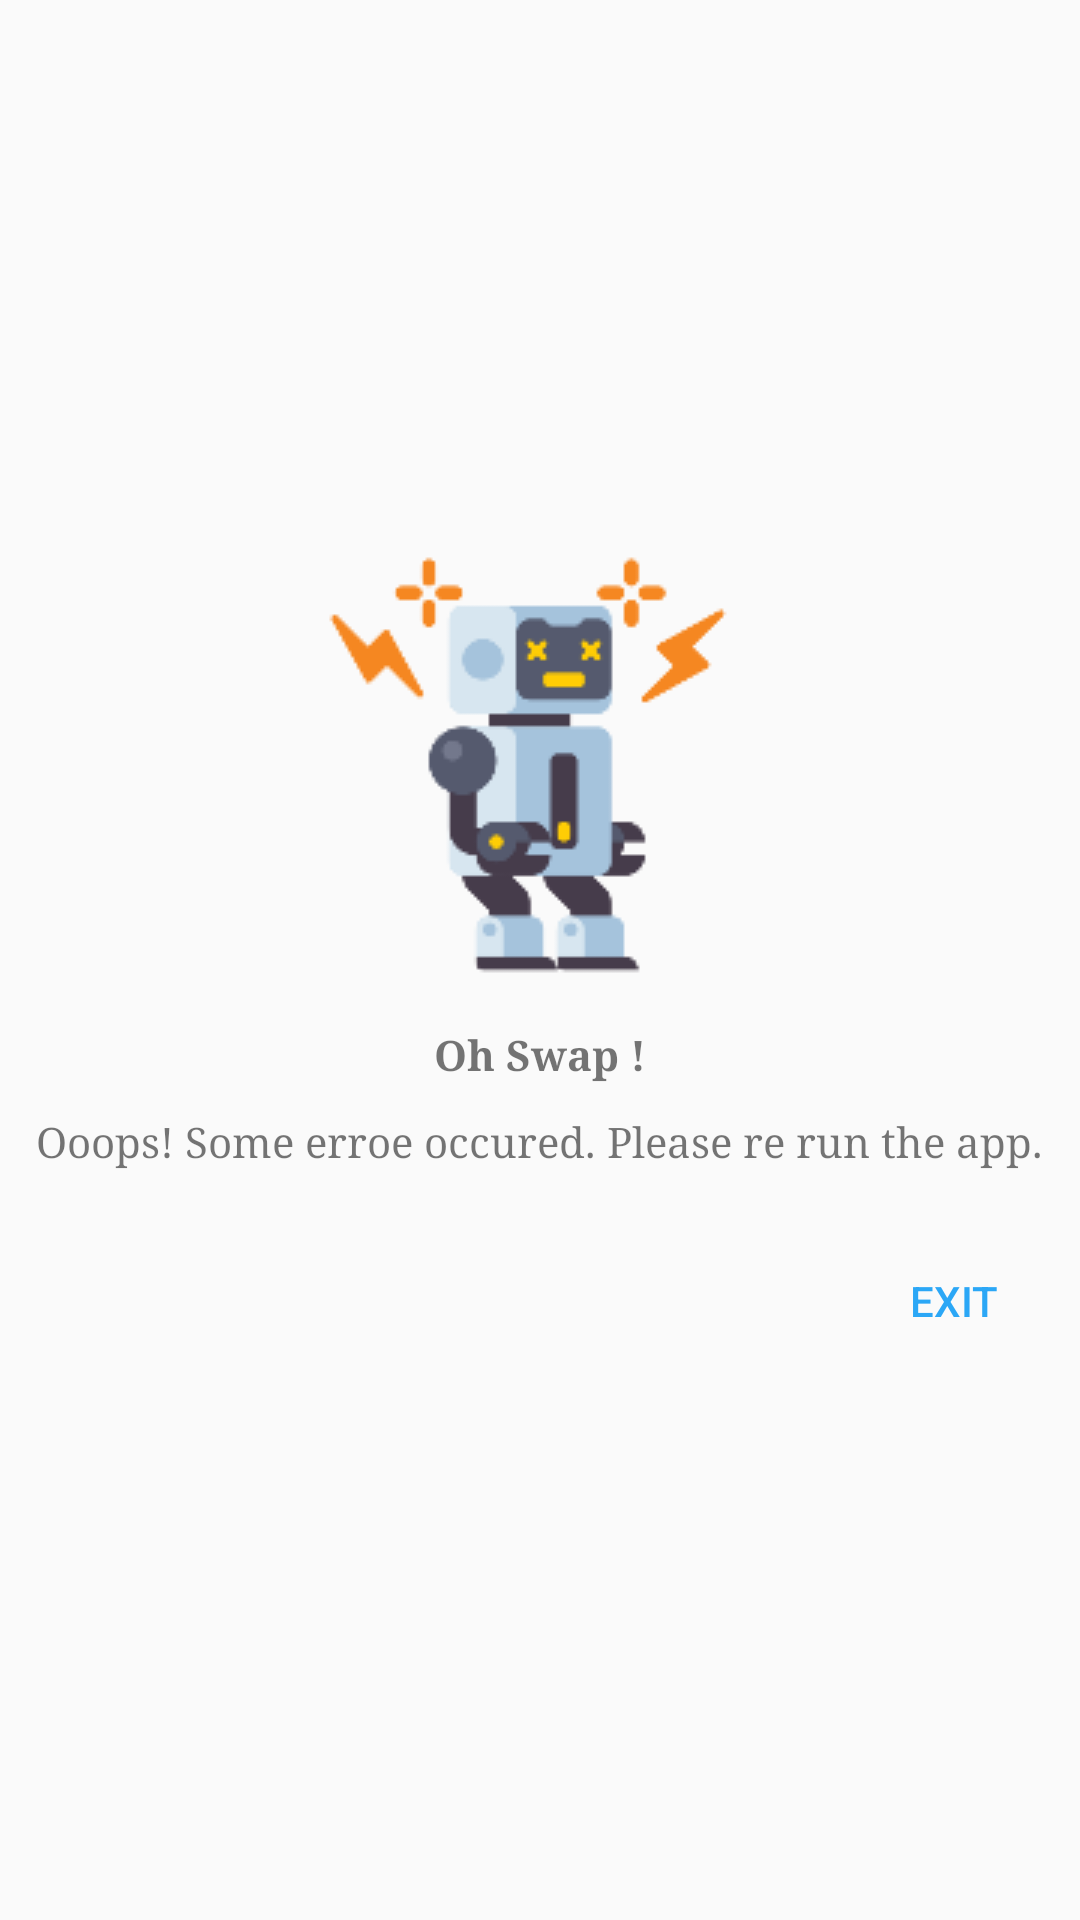

Here is an Android app screen rendered from its layout file. Give the layout XML and the strings, colors and styles it references.
<!-- AndroidManifest.xml: application theme AppTheme -->
<!-- res/layout/debug_layout.xml -->
<?xml version="1.0" encoding="utf-8"?>
<LinearLayout
	xmlns:android="http://schemas.android.com/apk/res/android"
	android:layout_width="match_parent"
	android:layout_height="wrap_content"
	android:orientation="vertical"
	android:gravity="center"
	android:layout_margin="20dp">

	<ImageView
		android:src="@drawable/error_swap"
		android:layout_width="150dp"
		android:layout_height="150dp"
		android:layout_margin="10dp"/>

	<TextView
		android:id="@+id/debug_layoutTextView1"
		android:layout_width="wrap_content"
		android:layout_height="wrap_content"
		android:text="Oh Swap !"
		android:textAppearance="?android:attr/textAppearanceSmall"
		android:textStyle="bold"
		android:typeface="serif"/>

	<TextView
		android:id="@+id/debug_layoutTextView2"
		android:layout_width="wrap_content"
		android:layout_height="wrap_content"
		android:text="Ooops! Some erroe occured. Please re run the app."
		android:textAppearance="?android:attr/textAppearanceSmall"
		android:gravity="center_horizontal"
		android:typeface="serif"
		android:layout_margin="10dp"/>

	<LinearLayout
		android:orientation="horizontal"
		android:layout_width="match_parent"
		android:layout_height="wrap_content"
		android:gravity="right"
		android:layout_margin="10dp">

		<Button
			android:id="@+id/debug_layoutButton1"
			android:layout_width="wrap_content"
			style="?android:attr/buttonBarButtonStyle"
			android:layout_height="wrap_content"
			android:text="Exit"/>

	</LinearLayout>

</LinearLayout>
<!-- resources referenced by this layout -->
<resources>
  <!-- drawable error_swap: png bitmap (drawable-xhdpi, 7075 bytes) -->
  <style name="AppTheme" parent="Theme.AppCompat.Light.NoActionBar">
          <item name="colorPrimary">@color/colorPrimary</item>
          <item name="colorPrimaryDark">@color/colorPrimaryDark</item>
          <item name="colorAccent">@color/colorAccent</item>
          <item name="colorControlNormal">@color/colorControlNormal</item>
      	<item name="colorControlHighlight">@color/colorControlHighlight</item>
      </style>
  <color name="colorPrimary">#FFFFFF</color>
  <color name="colorPrimaryDark">#BEDCDC</color>
  <color name="colorAccent">#2BA7F6</color>
  <color name="colorControlNormal">#46FFFF</color>
  <color name="colorControlHighlight">#A9F7FB</color>
</resources>
